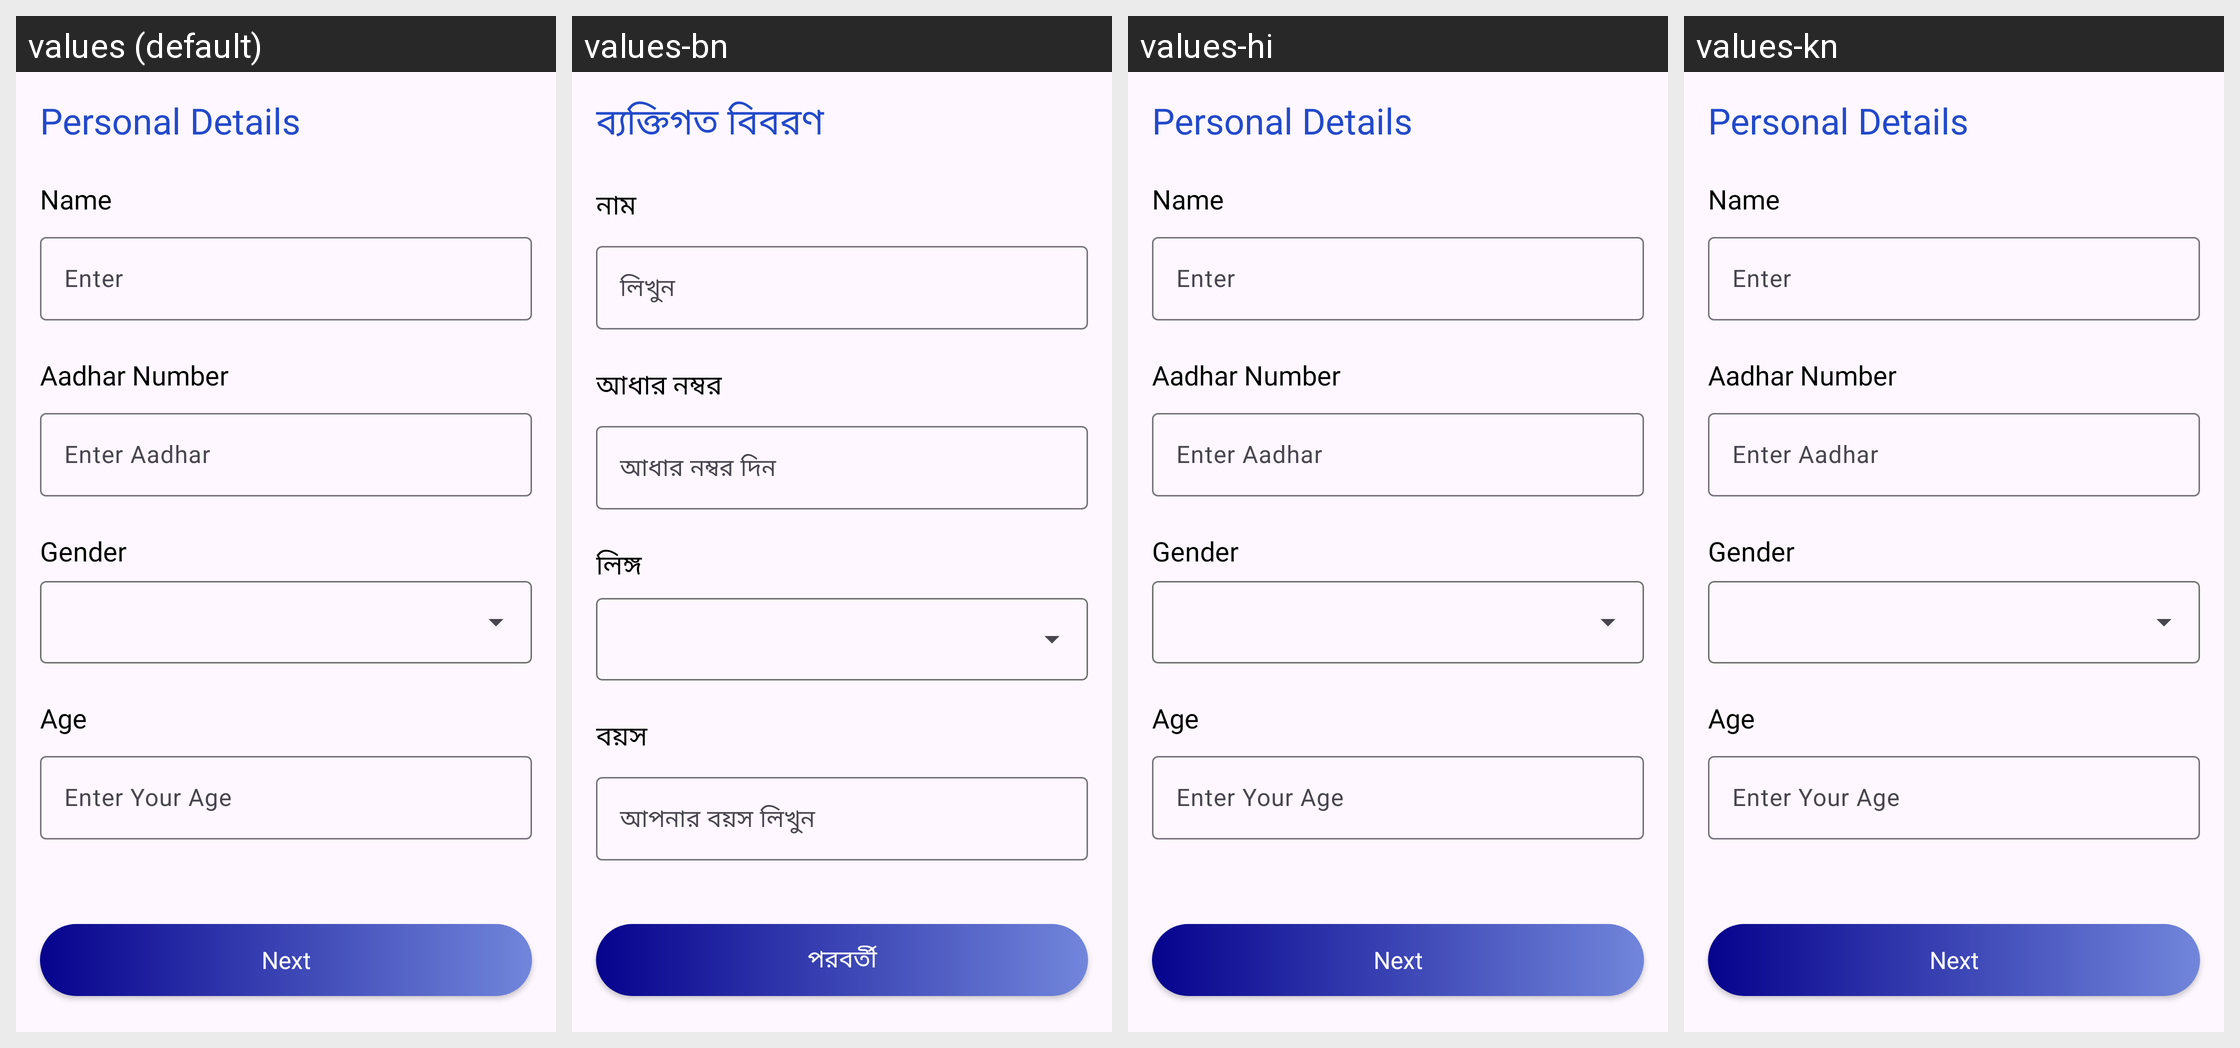

This grid shows one Android layout under several languages. Give, for every string resource on the screen, its name, the default text and each shown locale's text.
Android screen res/layout/fragment_add_personal_details.xml rendered under 4 locales, left to right: values (default), values-bn, values-hi, values-kn. Device: Nexus 5 (rendered at 1080×1920; each locale shown at half size, 540×960, under a caption strip naming it); theme Theme.NyayaSetu.
Other locales in the repository, not shown: values-gu, values-pa, values-ta.
Strings drawn on this screen, with the default value and each locale's value (text and hints the layout hard-codes, and strings that could not be matched under every locale, appear in the picture but are not listed):

personal_details
  values: Personal Details
  values-bn: ব্যক্তিগত বিবরণ
  values-hi: Personal Details
  values-kn: Personal Details

name
  values: Name
  values-bn: নাম
  values-hi: Name
  values-kn: Name

enter
  values: Enter
  values-bn: লিখুন
  values-hi: Enter
  values-kn: Enter

aadhar_number
  values: Aadhar Number
  values-bn: আধার নম্বর
  values-hi: Aadhar Number
  values-kn: Aadhar Number

enter_aadhar
  values: Enter Aadhar
  values-bn: আধার নম্বর দিন
  values-hi: Enter Aadhar
  values-kn: Enter Aadhar

gender
  values: Gender
  values-bn: লিঙ্গ
  values-hi: Gender
  values-kn: Gender

age
  values: Age
  values-bn: বয়স
  values-hi: Age
  values-kn: Age

enter_your_age
  values: Enter Your Age
  values-bn: আপনার বয়স লিখুন
  values-hi: Enter Your Age
  values-kn: Enter Your Age

next
  values: Next
  values-bn: পরবর্তী
  values-hi: Next
  values-kn: Next
